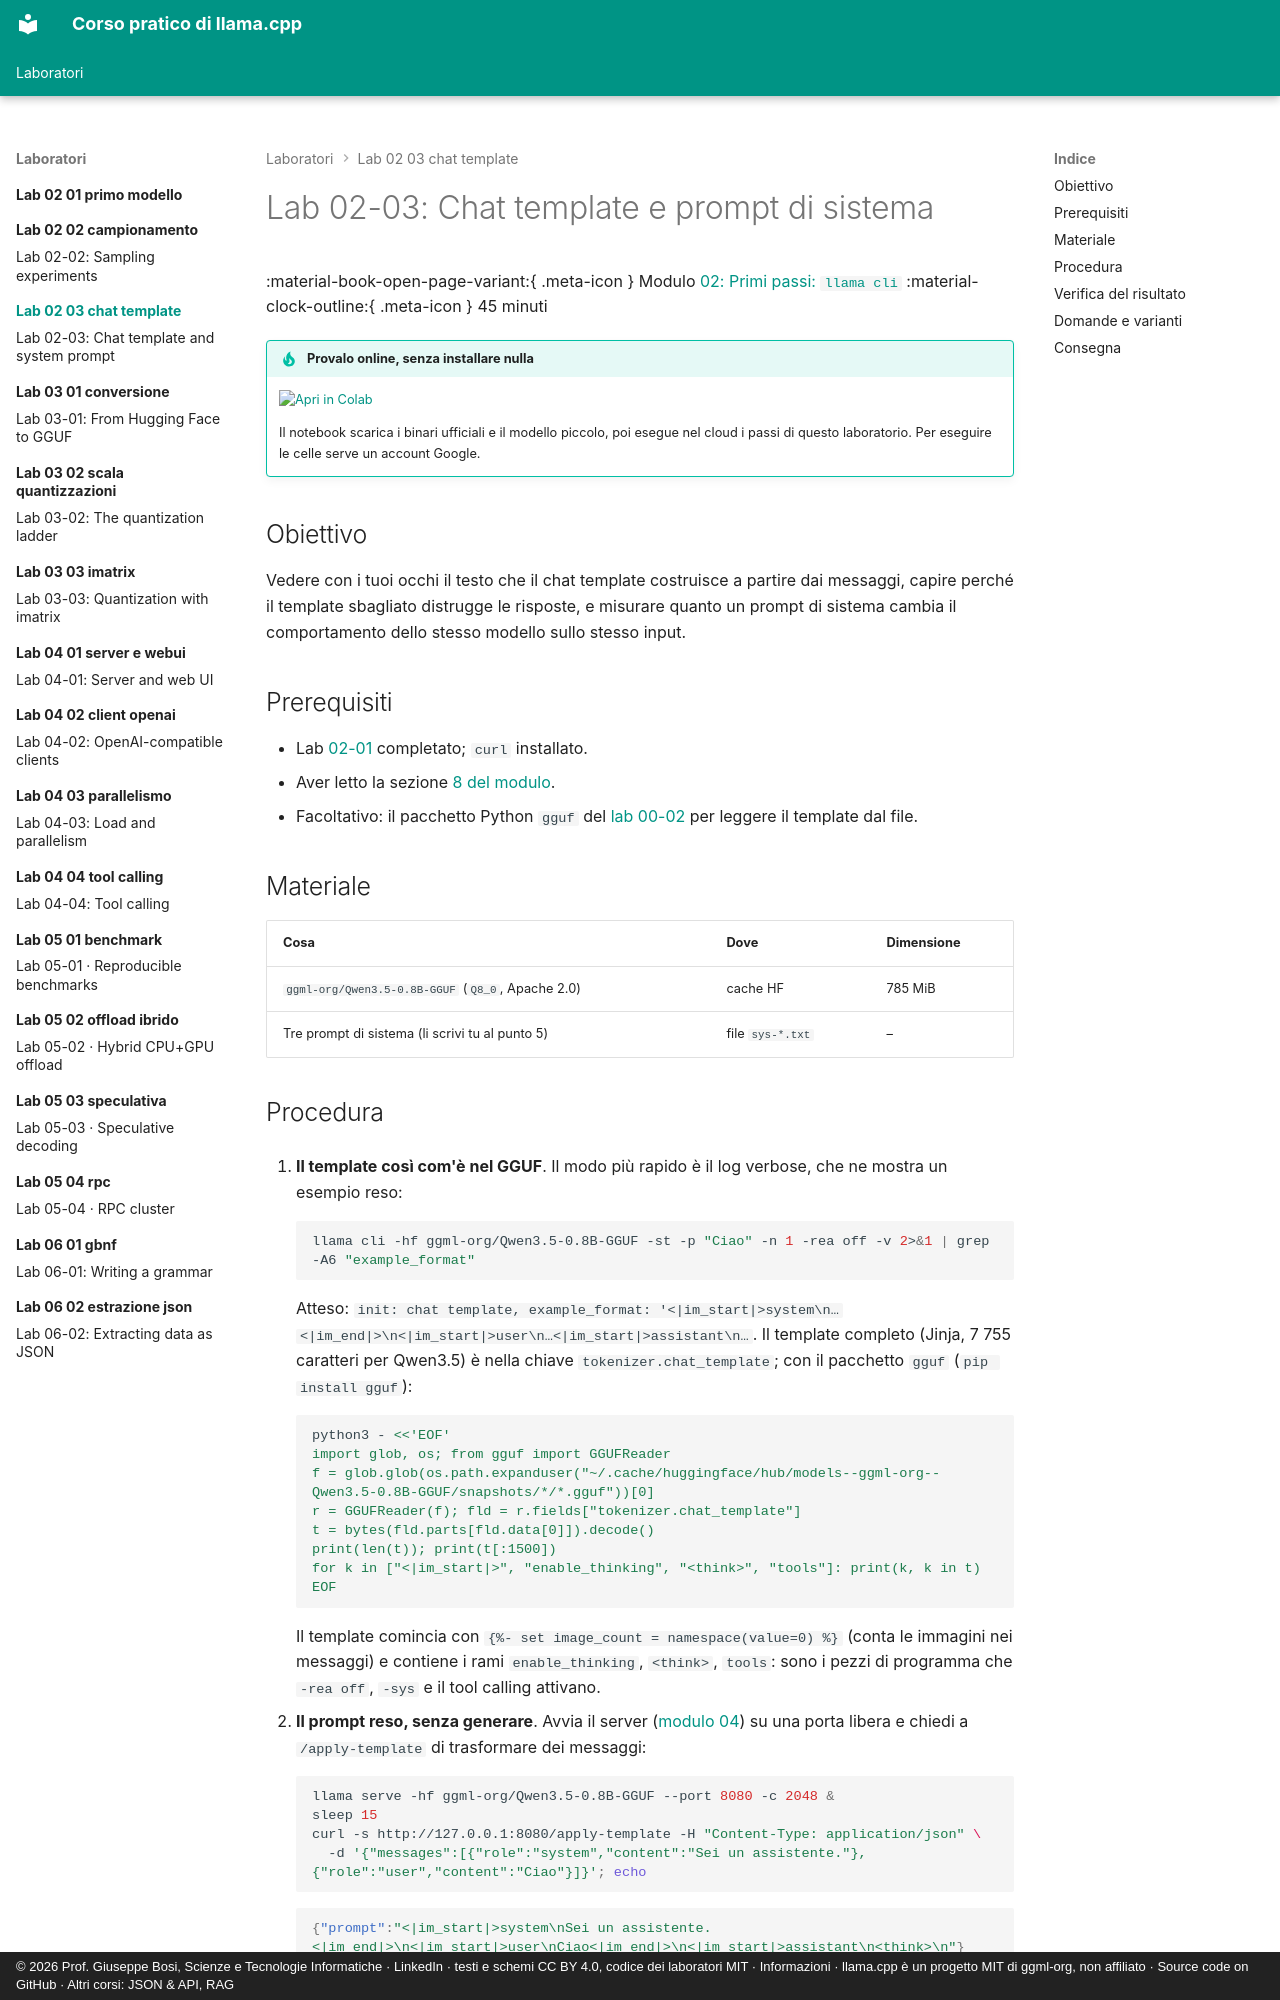

repository: JoeBosi/llama-cpp-course · page: laboratori/lab-02-03-chat-template/index.html · generator: mkdocs · copyright: © 2026 Prof. Giuseppe Bosi, Scienze e Tecnologie Informatiche · LinkedIn · testi e schemi CC BY 4.0, codice dei laboratori MIT · Informazioni · llama.cpp è un progetto MIT di ggml-org, non affiliato · Source code on GitHub · Altri corsi: JSON & API, RAG

# Lab 02-03: Chat template e prompt di sistema

<div class="meta" markdown>
<span class="meta-item">:material-book-open-page-variant:{ .meta-icon } Modulo <a href="../../moduli/02-primi-passi/README.md">02: Primi passi: `llama cli`</a></span>
<span class="meta-item">:material-clock-outline:{ .meta-icon } 45 minuti</span>
</div>

!!! tip "Provalo online, senza installare nulla"
    [![Apri in Colab](../../assets/img/apri-in-colab.svg){ width=190 }](https://colab.research.google.com/github/JoeBosi/llama-cpp-course/blob/main/notebooks/lab-02-primi-passi.ipynb){ target=_blank }

    Il notebook scarica i binari ufficiali e il modello piccolo, poi esegue nel cloud i passi di questo laboratorio. Per eseguire le celle serve un account Google.

## Obiettivo

Vedere con i tuoi occhi il testo che il chat template costruisce a partire dai messaggi, capire perché il
template sbagliato distrugge le risposte, e misurare quanto un prompt di sistema cambia il comportamento
dello stesso modello sullo stesso input.

## Prerequisiti

- Lab [02-01](../lab-02-01-primo-modello/README.md) completato; `curl` installato.
- Aver letto la sezione [8 del modulo](../../moduli/02-primi-passi/README.md#8-il-chat-template).
- Facoltativo: il pacchetto Python `gguf` del [lab 00-02](../lab-00-02-anatomia-gguf/README.md) per leggere il template dal file.

## Materiale

| Cosa | Dove | Dimensione |
|---|---|---|
| `ggml-org/Qwen3.5-0.8B-GGUF` (`Q8_0`, Apache 2.0) | cache HF | 785 MiB |
| Tre prompt di sistema (li scrivi tu al punto 5) | file `sys-*.txt` | – |
